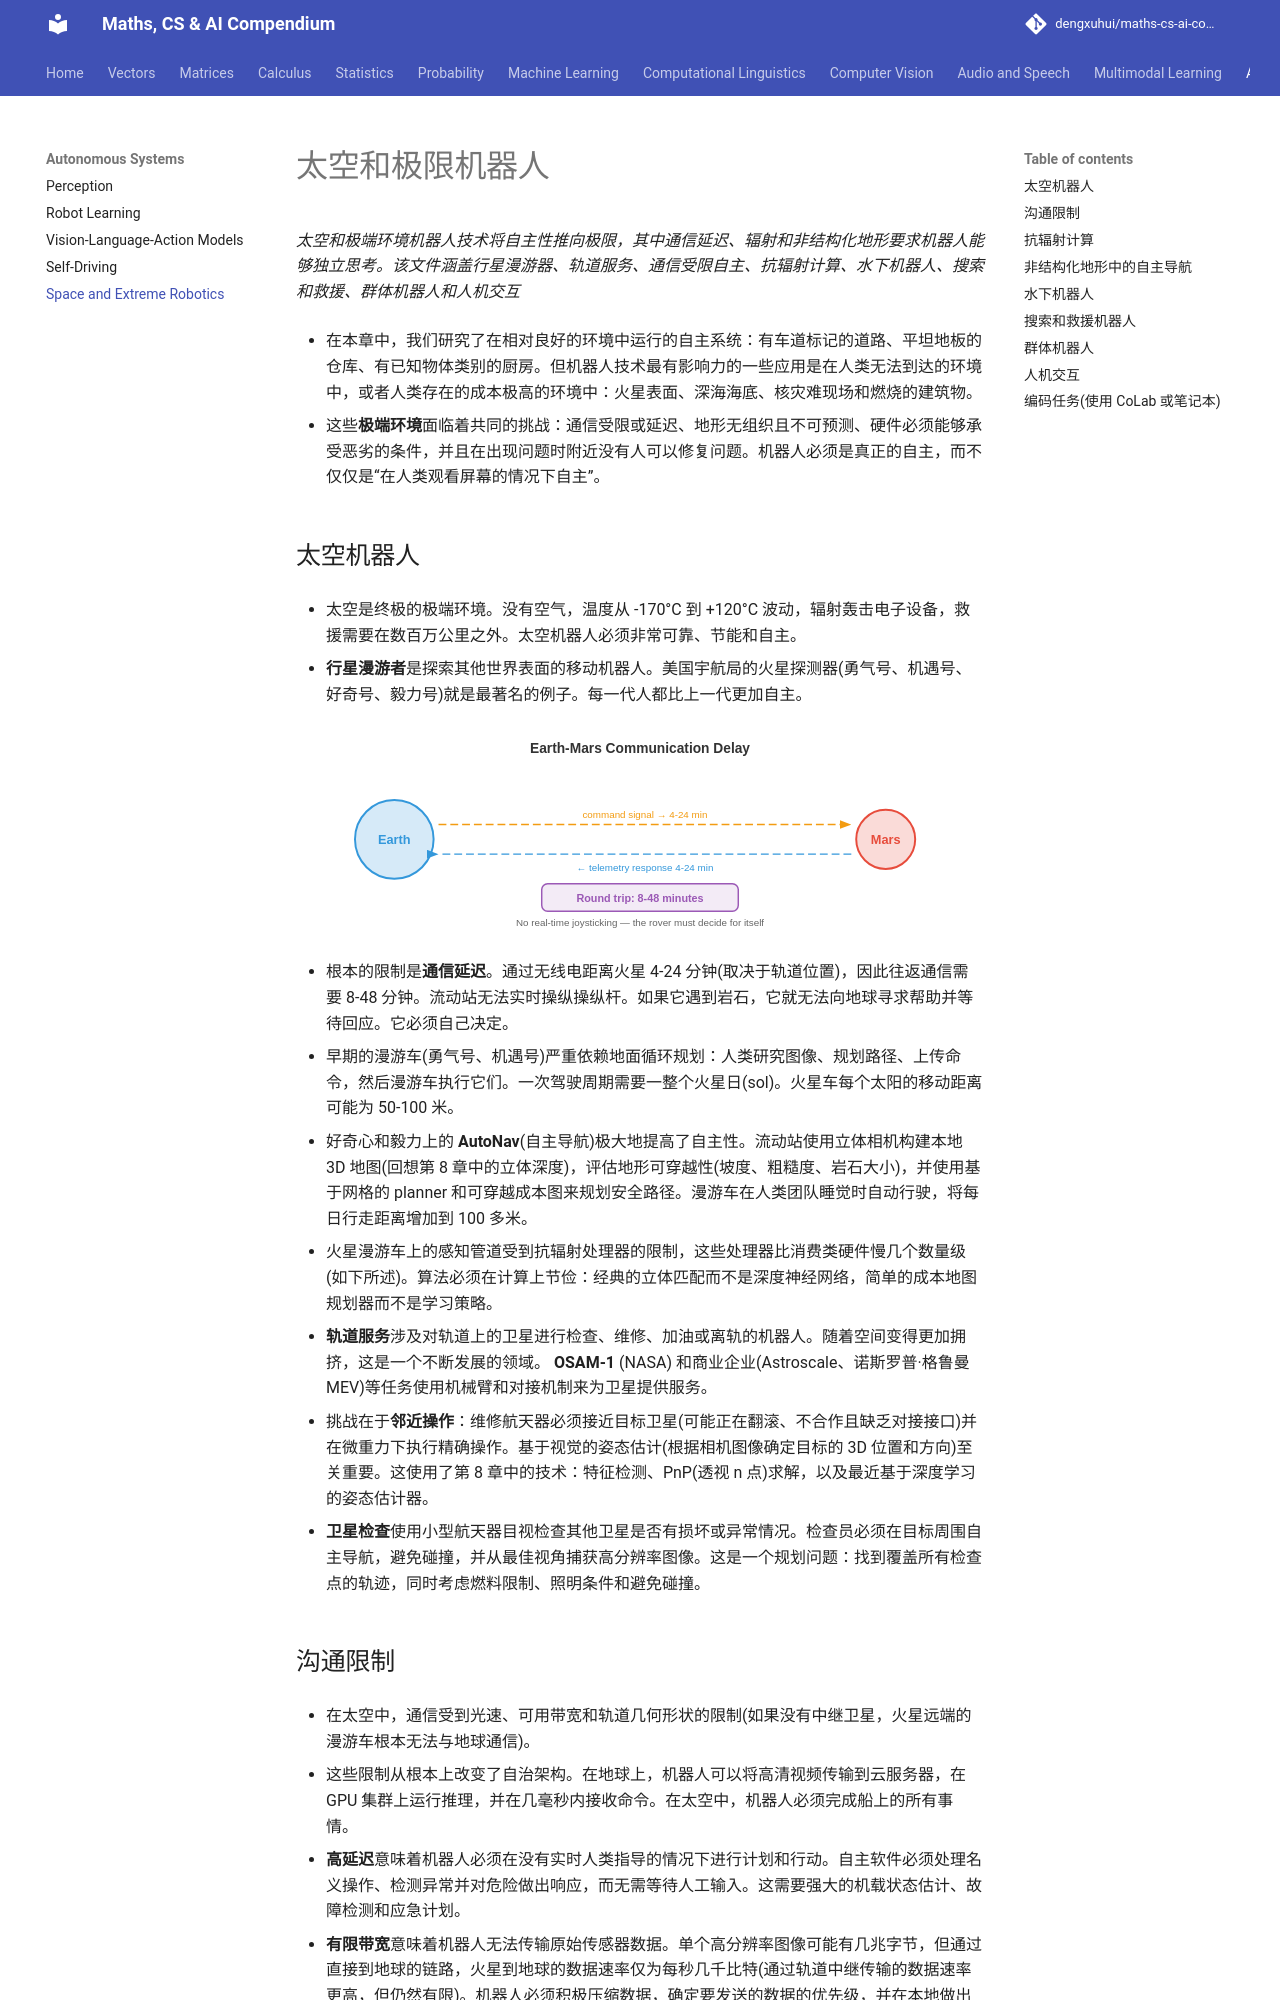

repository: dengxuhui/maths-cs-ai-compendium_CN · page: chapter 11: autonomous systems/05. space and extreme robotics/index.html · generator: mkdocs

# 太空和极限机器人

*太空和极端环境机器人技术将自主性推向极限，其中通信延迟、辐射和非结构化地形要求机器人能够独立思考。该文件涵盖行星漫游器、轨道服务、通信受限自主、抗辐射计算、水下机器人、搜索和救援、群体机器人和人机交互*

- 在本章中，我们研究了在相对良好的环境中运行的自主系统：有车道标记的道路、平坦地板的仓库、有已知物体类别的厨房。但机器人技术最有影响力的一些应用是在人类无法到达的环境中，或者人类存在的成本极高的环境中：火星表面、深海海底、核灾难现场和燃烧的建筑物。

- 这些**极端环境**面临着共同的挑战：通信受限或延迟、地形无组织且不可预测、硬件必须能够承受恶劣的条件，并且在出现问题时附近没有人可以修复问题。机器人必须是真正的自主，而不仅仅是“在人类观看屏幕的情况下自主”。

## 太空机器人

- 太空是终极的极端环境。没有空气，温度从 -170°C 到 +120°C 波动，辐射轰击电子设备，救援需要在数百万公里之外。太空机器人必须非常可靠、节能和自主。

- **行星漫游者**是探索其他世界表面的移动机器人。美国宇航局的火星探测器(勇气号、机遇号、好奇号、毅力号)就是最著名的例子。每一代人都比上一代更加自主。

![Earth-Mars communication delay: 4-24 minutes one way, 8-48 minutes round trip, making real-time control impossible](../images/earth_mars_delay.svg)

- 根本的限制是**通信延迟**。通过无线电距离火星 4-24 分钟(取决于轨道位置)，因此往返通信需要 8-48 分钟。流动站无法实时操纵操纵杆。如果它遇到岩石，它就无法向地球寻求帮助并等待回应。它必须自己决定。

- 早期的漫游车(勇气号、机遇号)严重依赖地面循环规划：人类研究图像、规划路径、上传命令，然后漫游车执行它们。一次驾驶周期需要一整个火星日(sol)。火星车每个太阳的移动距离可能为 50-100 米。

- 好奇心和毅力上的 **AutoNav**(自主导航)极大地提高了自主性。流动站使用立体相机构建本地 3D 地图(回想第 8 章中的立体深度)，评估地形可穿越性(坡度、粗糙度、岩石大小)，并使用基于网格的 planner 和可穿越成本图来规划安全路径。漫游车在人类团队睡觉时自动行驶，将每日行走距离增加到 100 多米。

- 火星漫游车上的感知管道受到抗辐射处理器的限制，这些处理器比消费类硬件慢几个数量级(如下所述)。算法必须在计算上节俭：经典的立体匹配而不是深度神经网络，简单的成本地图规划器而不是学习策略。

- **轨道服务**涉及对轨道上的卫星进行检查、维修、加油或离轨的机器人。随着空间变得更加拥挤，这是一个不断发展的领域。 **OSAM-1** (NASA) 和商业企业(Astroscale、诺斯罗普·格鲁曼 MEV)等任务使用机械臂和对接机制来为卫星提供服务。

- 挑战在于**邻近操作**：维修航天器必须接近目标卫星(可能正在翻滚、不合作且缺乏对接接口)并在微重力下执行精确操作。基于视觉的姿态估计(根据相机图像确定目标的 3D 位置和方向)至关重要。这使用了第 8 章中的技术：特征检测、PnP(透视 n 点)求解，以及最近基于深度学习的姿态估计器。

- **卫星检查**使用小型航天器目视检查其他卫星是否有损坏或异常情况。检查员必须在目标周围自主导航，避免碰撞，并从最佳视角捕获高分辨率图像。这是一个规划问题：找到覆盖所有检查点的轨迹，同时考虑燃料限制、照明条件和避免碰撞。

## 沟通限制

- 在太空中，通信受到光速、可用带宽和轨道几何形状的限制(如果没有中继卫星，火星远端的漫游车根本无法与地球通信)。

- 这些限制从根本上改变了自治架构。在地球上，机器人可以将高清视频传输到云服务器，在 GPU 集群上运行推理，并在几毫秒内接收命令。在太空中，机器人必须完成船上的所有事情。

- **高延迟**意味着机器人必须在没有实时人类指导的情况下进行计划和行动。自主软件必须处理名义操作、检测异常并对危险做出响应，而无需等待人工输入。这需要强大的机载状态估计、故障检测和应急计划。

- **有限带宽**意味着机器人无法传输原始传感器数据。单个高分辨率图像可能有几兆字节，但通过直接到地球的链路，火星到地球的数据速率仅为每秒几千比特(通过轨道中继传输的数据速率更高，但仍然有限)。机器人必须积极压缩数据，确定要发送的数据的优先级，并在本地做出大多数决策。

- **通信窗口**是间歇性的。火星漫游者只能在特定的轨道几何形状下与地球通信，通常每个太阳通过中继卫星通信几个小时。在这些窗户之外，火星车完全依靠自己。

- 人工智能的含义是**机载自主性**必须高度可靠。系统需要检测是否出现问题(车轮卡住、传感器故障、前方地形无法通行)，决定安全响应，并继续运行，直到下一个通信窗口可以报告并接收更新的指令。
